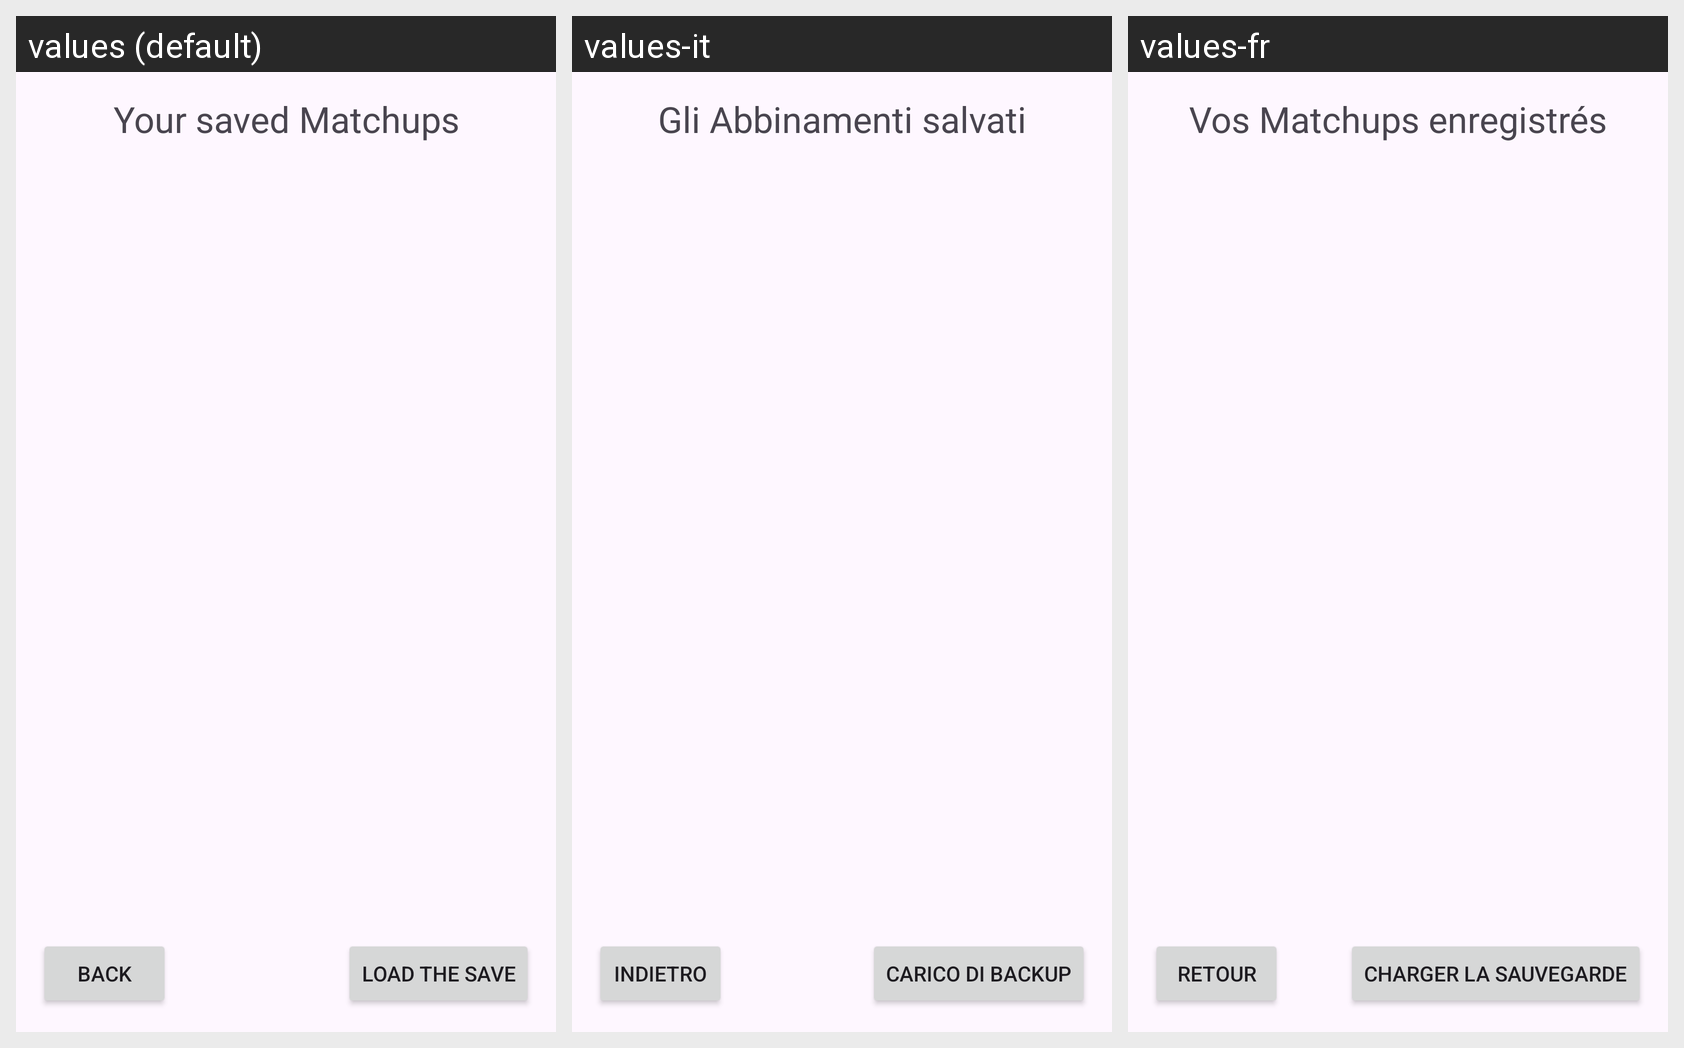

For this localized Android screen grid, give each drawn string resource with its value in every locale shown.
Android screen res/layout/activity_user_history.xml rendered under 3 locales, left to right: values (default), values-it, values-fr. Device: Nexus 5 (rendered at 1080×1920; each locale shown at half size, 540×960, under a caption strip naming it); theme Theme.LoL_Build.
Strings drawn on this screen, with the default value and each locale's value (text and hints the layout hard-codes, and strings that could not be matched under every locale, appear in the picture but are not listed):

b_back
  values: Back
  values-it: Indietro
  values-fr: Retour

btn_load_db
  values: Load the save
  values-it: Carico di backup
  values-fr: Charger la sauvegarde

txt_userH
  values: Your saved Matchups
  values-it: Gli Abbinamenti salvati
  values-fr: Vos Matchups enregistrés
